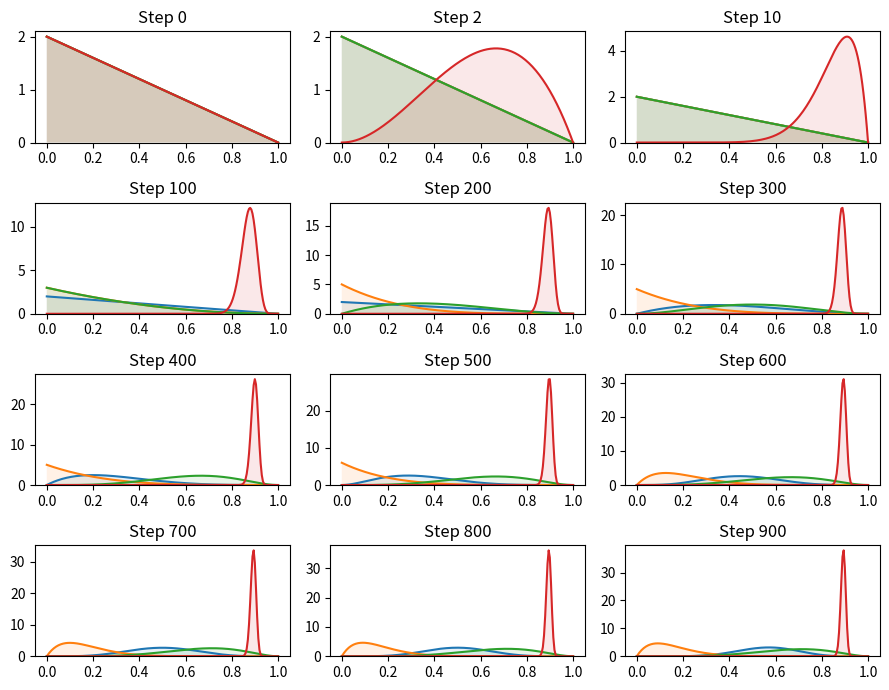
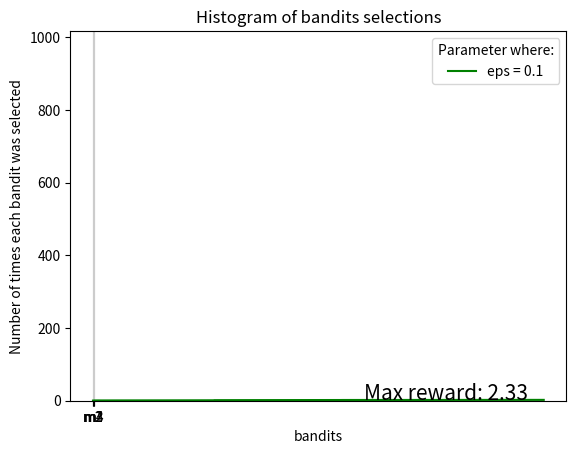

Generate these figures, in order, with matplotlib:
# epsilon greedy for the the multi-armed bandits (RL-course)

import numpy as np
import matplotlib.pyplot as plt
import seaborn as sns  # Data visualization library based on matplotlib
import scipy.stats as stats
import random
# # set up matplotlib
# is_ipython = 'inline' in plt.get_backend()
# if is_ipython:
#     from IPython import display

# Numerical value that generates a new set or repeats pseudo-random numbers. The value in the numpy random seed saves the state of randomness.
np.random.seed(20)

# The probability of winning (exact value for each bandit), you can add more bandits here
Number_of_Bandits = 4
p_bandits = [0.5, 0.1, 0.8, 0.9]  # Color: Blue, Orange, Green, Red


def bandit_run(index):
    # random  probability to win or lose per machine
    if np.random.rand() >= p_bandits[index]:
        return 0  # Lose
    else:
        return 1  # Win


def plot_steps(distribution, step, ax):
    plt.figure(1)
    # create sequences of evenly spaced numbers structured as a NumPy array. # numpy.linspace(start, stop, num=50, endpoint=True, retstep=False, dtype=None, axis=0)
    plot_x = np.linspace(0.000, 1, 200)
    ax.set_title(f'Step {step:d}')
    for d in distribution:
        y = d.pdf(plot_x)
        ax.plot(plot_x, y)  # draw edges/curve of the plot
        # fill under the curve of the plot
        ax.fill_between(plot_x, y, 0, alpha=0.1)
    ax.set_ylim(bottom=0)  # limit plot axis


def plot_rewards(rewards):
    plt.figure(2)
    plt.title('Aveage Reward Comparision')
    plt.xlabel('Episode')
    plt.ylabel('Reward')
    plt.plot(rewards, color='green', label='eps = 0.1')
    plt.grid(axis='x', color='0.80')
    plt.legend(title='Parameter where:')
    plt.text(600, 1.25, 'Max reward: {}'.format(round(
        np.max(average_reward), 2)), fontsize=15)
    plt.show()


N = 1000  # number of steps for Thompson Sampling
# Array for Number of bandits try times, e.g. [0. 0, 0]
bandit_runing_count = [1] * Number_of_Bandits
# Array for Number of bandits win times, e.g. [0. 0, 0]
bandit_win_count = [0] * Number_of_Bandits


# set the number of the plots in row and column and their sizes
figure, ax = plt.subplots(4, 3, figsize=(9, 7))
ax = ax.flat  # Iterator to plot


def eps_function(eps):
    average_reward = []
    for step in range(1, N):
        # Beta distribution and alfa beta calculation
        bandit_distribution = []
        # create a tuple() of count and win
        for run_count, win_count in zip(bandit_runing_count, bandit_win_count):
            # calculate the main equation (beta distribution)
            bandit_distribution.append(stats.beta(
                a=win_count + 1, b=run_count - win_count + 1))

        prob_theta_samples = []
        # Theta probability sampeling for each bandit
        for p in bandit_distribution:
            # rvs method provides random samples of distibution
            prob_theta_samples.append(p.rvs(1))

        # prob_theta_samples = np.asarray(prob_theta_samples)
        # prob_theta_samples = np.reshape(prob_theta_samples, 4)
        # print(prob_theta_samples)
        # ---------------epsilon greedy------------------
        # where epsilon refers to the probability of choosing to explore,
        # exploits most of the time with a small chance of exploring.
        # Select best bandit based on theta sample a bandit
        p = np.random.random()
        # exploring
        if p < eps:  # (eps = 1 / step) = decay over time
            # get the index of random.choice
            select_bandit = random.choice(
                list(enumerate(p_bandits)))[0]
        # exploits
        else:
            select_bandit = np.argmax(p_bandits)
        # ---------------end epsilon greedy------------------
        # print(select_bandit)
        # Run bandit and get both win count and run count
        bandit_win_count[select_bandit] += bandit_run(select_bandit)
        bandit_runing_count[select_bandit] += 1

        if step == 3 or step == 11 or (step % 100 == 1 and step <= 1000):
            plot_steps(bandit_distribution, step - 1, next(ax))

        # Elemtwise division of lists using zip() and create new list [AvgRewardARM1, AvgRewardARM2, AvgRewardARM3, ...]
        # We do bandit_win_count[1]+bandit_win_count[2]+...) / (bandit_runing_count[0] + ...
        average_reward_list = (
            [n / m for n, m in zip(bandit_win_count, bandit_runing_count)])

        # Get average of all bandits into only one reward value
        averaged_total_reward = 0
        for avged_arm_reward in (average_reward_list):
            averaged_total_reward += avged_arm_reward
        average_reward.append(averaged_total_reward)
    return average_reward


eps = 0.05
average_reward = eps_function(eps)
print('Max reward:', np.max(average_reward))
plt.tight_layout()  # Adjust the padding between and around subplots.
plt.show()
plot_rewards(average_reward)
plt.bar(['m1', 'm2', 'm3', 'm4'], bandit_runing_count)
plt.title("Histogram of bandits selections")
plt.xlabel('bandits')
plt.ylabel('Number of times each bandit was selected')
plt.show()
